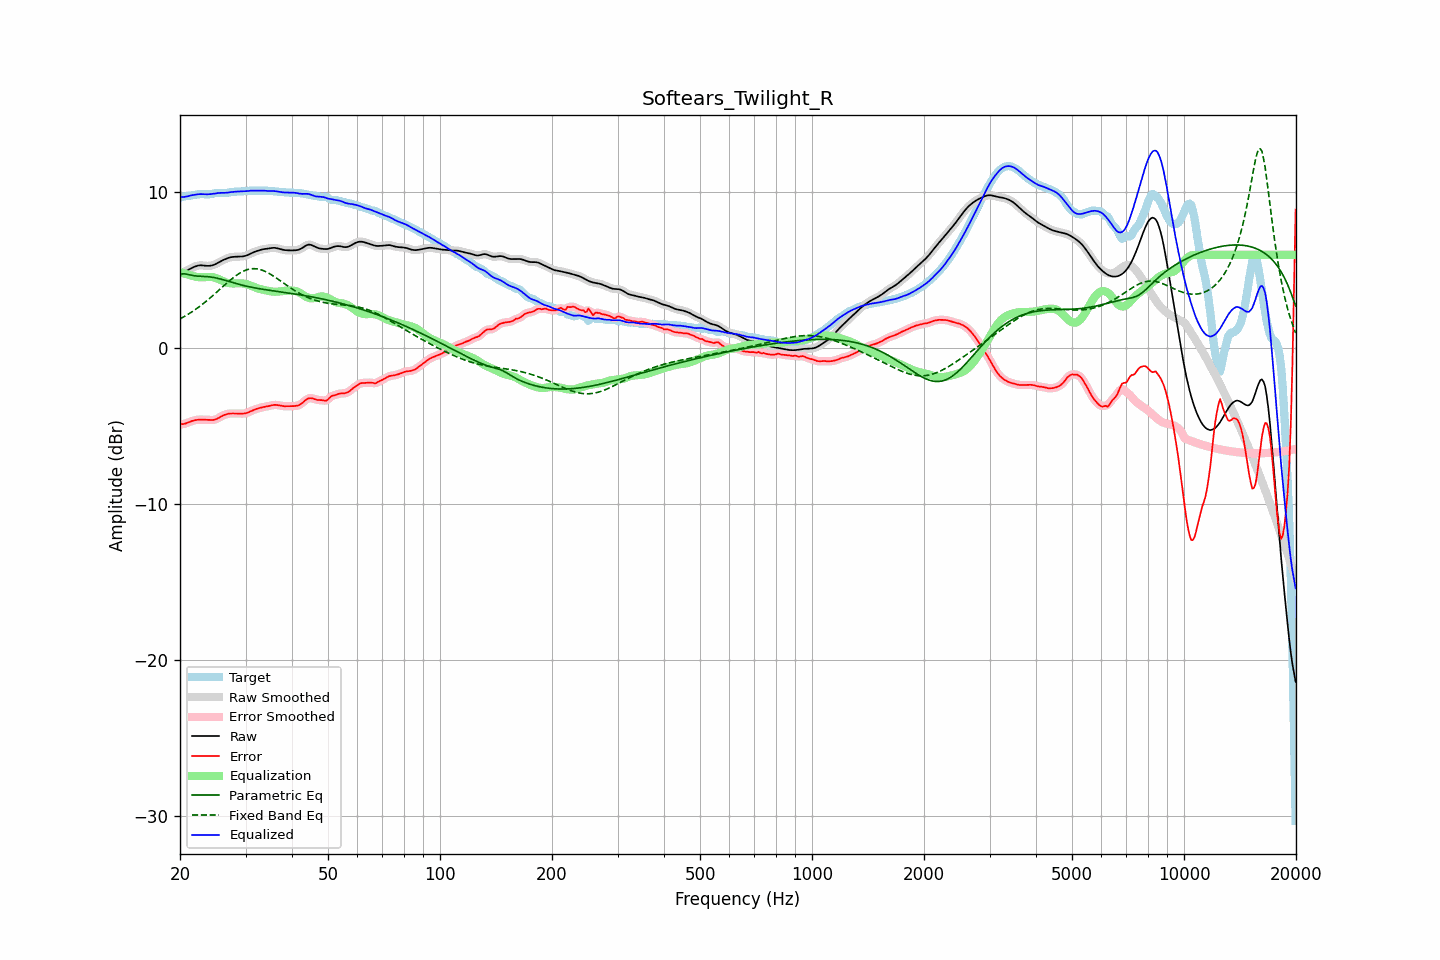

The data file committed next to this chart (first rows):
frequency, raw, error, smoothed, error_smoothed, equalization, parametric_eq, fixed_band_eq, equalized_raw, equalized_smoothed, target
20.00, 4.82, -4.85, 4.82, -4.86, 4.90, 4.74, 1.89, 9.72, 9.72, 9.67
20.20, 4.85, -4.86, 4.85, -4.86, 4.86, 4.76, 1.95, 9.71, 9.71, 9.70
20.40, 4.88, -4.85, 4.88, -4.85, 4.83, 4.79, 2.00, 9.71, 9.71, 9.73
20.61, 4.92, -4.83, 4.93, -4.82, 4.79, 4.78, 2.06, 9.72, 9.72, 9.75
20.81, 4.97, -4.79, 4.97, -4.79, 4.76, 4.77, 2.12, 9.74, 9.74, 9.77
21.02, 5.03, -4.75, 5.03, -4.75, 4.73, 4.74, 2.19, 9.76, 9.76, 9.78
21.23, 5.08, -4.71, 5.08, -4.71, 4.70, 4.72, 2.25, 9.79, 9.79, 9.79
21.44, 5.14, -4.67, 5.14, -4.67, 4.68, 4.70, 2.32, 9.82, 9.82, 9.81
21.66, 5.19, -4.63, 5.19, -4.63, 4.64, 4.67, 2.38, 9.83, 9.84, 9.83
21.87, 5.24, -4.61, 5.24, -4.61, 4.61, 4.66, 2.46, 9.85, 9.85, 9.84
22.09, 5.28, -4.59, 5.28, -4.59, 4.59, 4.64, 2.53, 9.87, 9.87, 9.86
22.31, 5.31, -4.57, 5.31, -4.57, 4.58, 4.64, 2.60, 9.88, 9.88, 9.88
22.54, 5.32, -4.56, 5.32, -4.56, 4.57, 4.63, 2.68, 9.89, 9.89, 9.89
22.76, 5.33, -4.56, 5.33, -4.56, 4.56, 4.62, 2.76, 9.90, 9.89, 9.89
22.99, 5.32, -4.56, 5.32, -4.56, 4.57, 4.62, 2.83, 9.89, 9.89, 9.89
23.22, 5.31, -4.57, 5.31, -4.57, 4.57, 4.61, 2.92, 9.88, 9.88, 9.88
23.45, 5.30, -4.58, 5.30, -4.57, 4.58, 4.61, 3.00, 9.88, 9.88, 9.88
23.69, 5.30, -4.58, 5.30, -4.58, 4.58, 4.60, 3.08, 9.88, 9.88, 9.88
23.92, 5.30, -4.58, 5.30, -4.59, 4.59, 4.59, 3.17, 9.89, 9.89, 9.88
24.16, 5.31, -4.59, 5.31, -4.59, 4.59, 4.58, 3.26, 9.89, 9.89, 9.90
24.40, 5.33, -4.59, 5.33, -4.59, 4.58, 4.57, 3.35, 9.91, 9.91, 9.92
24.65, 5.36, -4.58, 5.36, -4.58, 4.56, 4.55, 3.44, 9.92, 9.92, 9.94
24.89, 5.40, -4.55, 5.41, -4.55, 4.53, 4.53, 3.53, 9.94, 9.94, 9.96
25.14, 5.46, -4.51, 5.46, -4.51, 4.49, 4.51, 3.62, 9.95, 9.95, 9.97
25.39, 5.52, -4.46, 5.52, -4.46, 4.45, 4.48, 3.72, 9.97, 9.97, 9.98
25.65, 5.57, -4.40, 5.57, -4.40, 4.40, 4.46, 3.81, 9.98, 9.97, 9.97
25.91, 5.63, -4.34, 5.63, -4.34, 4.35, 4.43, 3.90, 9.98, 9.98, 9.97
26.16, 5.67, -4.29, 5.67, -4.29, 4.30, 4.40, 4.00, 9.98, 9.98, 9.96
26.43, 5.72, -4.25, 5.72, -4.25, 4.26, 4.37, 4.09, 9.98, 9.98, 9.96
26.69, 5.76, -4.21, 5.76, -4.21, 4.22, 4.34, 4.18, 9.98, 9.99, 9.98
26.96, 5.80, -4.19, 5.80, -4.19, 4.20, 4.31, 4.27, 10.00, 10.00, 9.99
27.23, 5.84, -4.17, 5.83, -4.18, 4.18, 4.28, 4.36, 10.02, 10.01, 10.01
27.50, 5.86, -4.17, 5.86, -4.17, 4.17, 4.25, 4.45, 10.03, 10.03, 10.03
27.77, 5.87, -4.17, 5.87, -4.17, 4.17, 4.21, 4.53, 10.04, 10.04, 10.04
28.05, 5.88, -4.17, 5.88, -4.17, 4.17, 4.18, 4.61, 10.05, 10.05, 10.05
28.33, 5.88, -4.17, 5.88, -4.17, 4.17, 4.16, 4.68, 10.05, 10.05, 10.05
28.62, 5.88, -4.17, 5.88, -4.17, 4.18, 4.13, 4.75, 10.06, 10.06, 10.06
28.90, 5.89, -4.17, 5.89, -4.17, 4.18, 4.10, 4.82, 10.06, 10.06, 10.06
29.19, 5.89, -4.18, 5.89, -4.18, 4.18, 4.07, 4.88, 10.07, 10.07, 10.07
29.48, 5.90, -4.18, 5.90, -4.18, 4.17, 4.05, 4.93, 10.07, 10.07, 10.08
29.78, 5.92, -4.17, 5.92, -4.17, 4.16, 4.02, 4.98, 10.07, 10.07, 10.09
30.08, 5.94, -4.15, 5.95, -4.15, 4.13, 4.00, 5.02, 10.08, 10.08, 10.10
30.38, 5.99, -4.12, 5.99, -4.12, 4.10, 3.98, 5.06, 10.09, 10.09, 10.10
30.68, 6.04, -4.07, 6.03, -4.07, 4.07, 3.95, 5.08, 10.10, 10.10, 10.11
30.99, 6.09, -4.02, 6.09, -4.02, 4.03, 3.93, 5.10, 10.12, 10.11, 10.11
31.30, 6.13, -3.97, 6.13, -3.98, 3.99, 3.91, 5.11, 10.12, 10.12, 10.11
31.61, 6.18, -3.93, 6.18, -3.93, 3.94, 3.89, 5.12, 10.12, 10.12, 10.11
31.93, 6.22, -3.89, 6.22, -3.89, 3.90, 3.87, 5.11, 10.12, 10.12, 10.11
32.24, 6.25, -3.86, 6.25, -3.86, 3.87, 3.85, 5.10, 10.12, 10.12, 10.11
32.57, 6.28, -3.83, 6.28, -3.83, 3.83, 3.84, 5.08, 10.12, 10.12, 10.12
32.89, 6.32, -3.80, 6.32, -3.80, 3.80, 3.82, 5.06, 10.12, 10.12, 10.12
33.22, 6.34, -3.78, 6.34, -3.78, 3.78, 3.80, 5.02, 10.12, 10.12, 10.12
33.55, 6.36, -3.76, 6.36, -3.76, 3.76, 3.79, 4.98, 10.12, 10.12, 10.12
33.89, 6.38, -3.74, 6.38, -3.74, 3.73, 3.77, 4.94, 10.11, 10.11, 10.12
34.23, 6.39, -3.72, 6.40, -3.72, 3.71, 3.75, 4.89, 10.10, 10.10, 10.11
34.57, 6.41, -3.70, 6.41, -3.69, 3.69, 3.74, 4.83, 10.09, 10.10, 10.11
34.92, 6.43, -3.67, 6.43, -3.67, 3.67, 3.72, 4.78, 10.09, 10.09, 10.10
35.27, 6.44, -3.65, 6.44, -3.65, 3.65, 3.71, 4.71, 10.09, 10.09, 10.09
35.62, 6.45, -3.63, 6.45, -3.63, 3.64, 3.69, 4.65, 10.09, 10.09, 10.08
35.97, 6.45, -3.62, 6.45, -3.62, 3.63, 3.68, 4.58, 10.08, 10.08, 10.07
... 635 more rows
